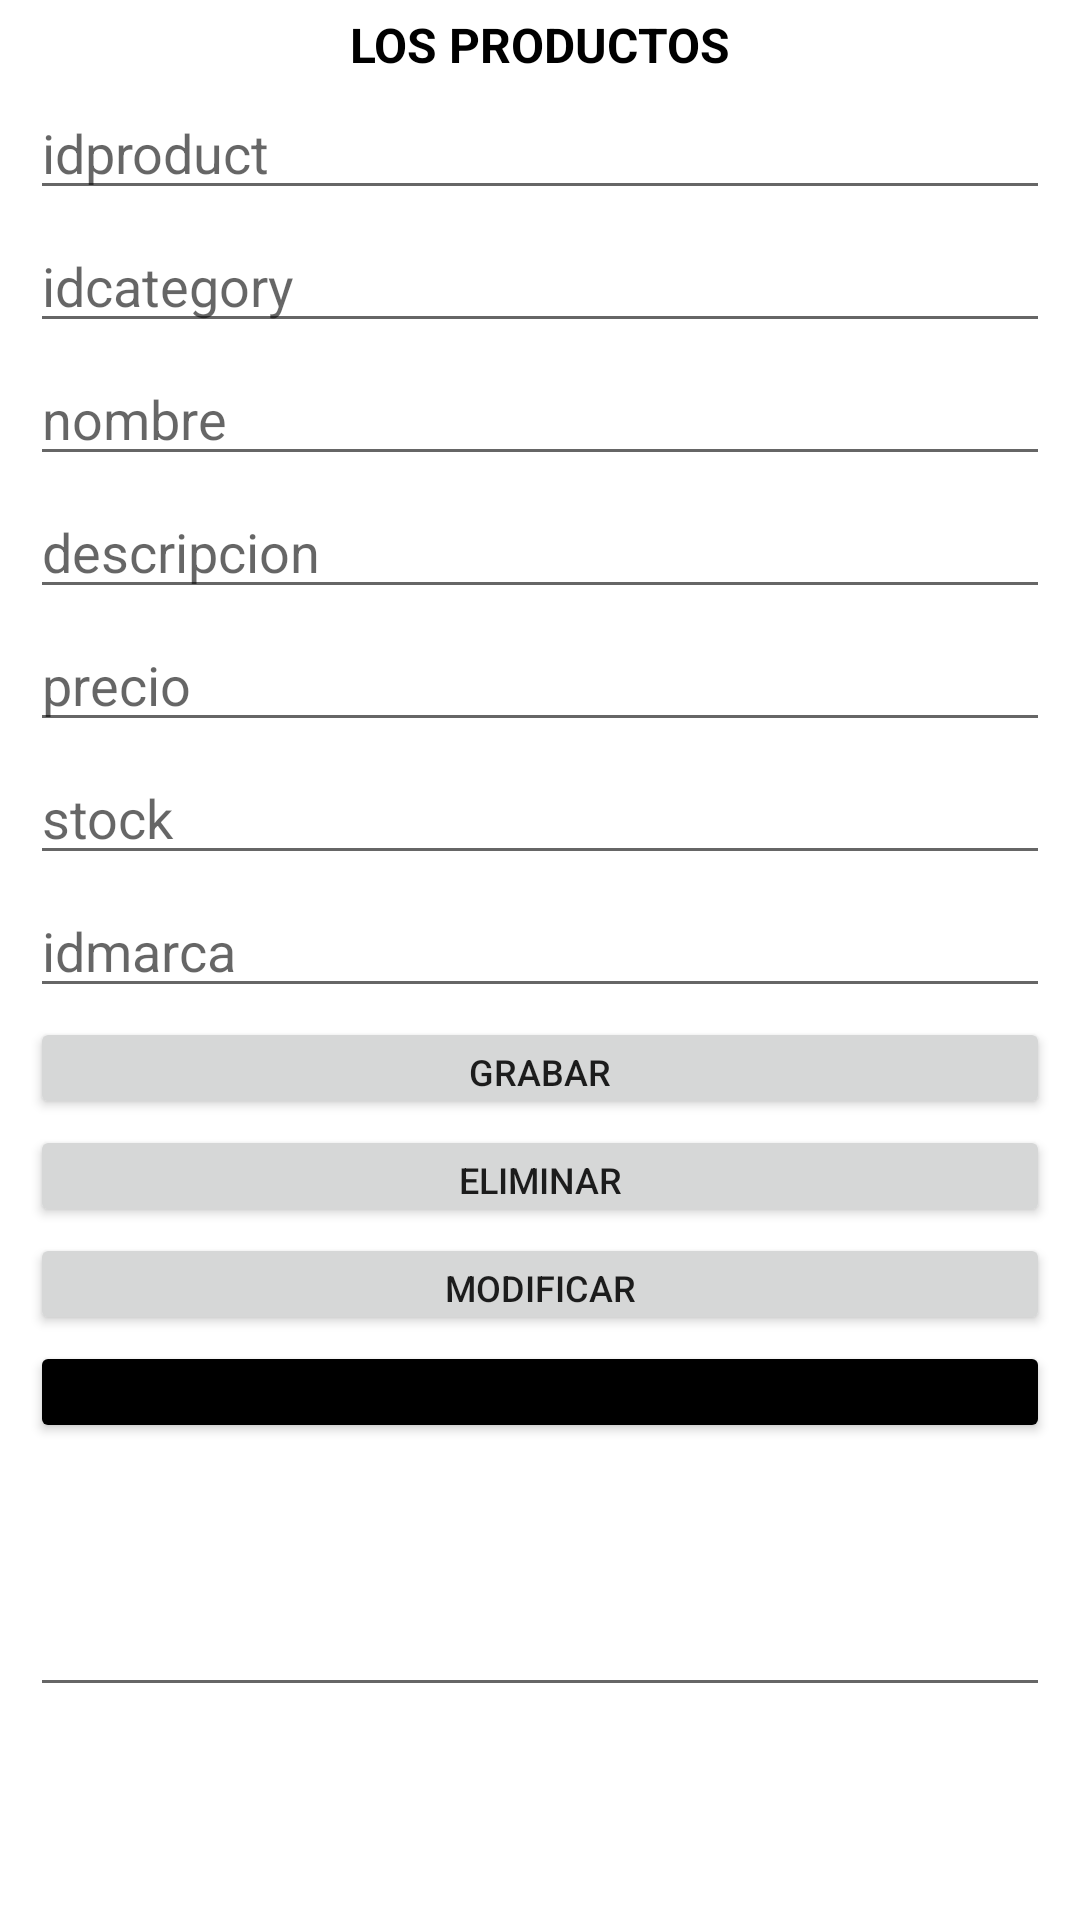

The Android layout XML behind this screen, and the referenced resources:
<!-- AndroidManifest.xml: application theme Theme.MyApplicationSaleSave -->
<!-- res/layout/activity_cocinas.xml -->
<?xml version="1.0" encoding="utf-8"?>
<androidx.constraintlayout.widget.ConstraintLayout
    xmlns:android="http://schemas.android.com/apk/res/android"
    xmlns:app="http://schemas.android.com/apk/res-auto"
    xmlns:tools="http://schemas.android.com/tools"
    android:layout_width="match_parent"
    android:layout_height="match_parent"
    tools:context=".Activity.Cocinas">

    <EditText
        android:id="@+id/IdMarca"
        android:layout_width="match_parent"
        android:layout_height="wrap_content"
        android:layout_marginStart="10dp"
        android:layout_marginTop="3dp"
        android:layout_marginEnd="10dp"
        android:ems="10"
        android:hint="idmarca"
        android:inputType="number"
        app:layout_constraintEnd_toEndOf="parent"
        app:layout_constraintHorizontal_bias="1.0"
        app:layout_constraintStart_toStartOf="parent"
        app:layout_constraintTop_toBottomOf="@+id/Stock" />

    <EditText
        android:id="@+id/Stock"
        android:layout_width="match_parent"
        android:layout_height="wrap_content"
        android:layout_marginStart="10dp"
        android:layout_marginTop="3dp"
        android:layout_marginEnd="10dp"
        android:ems="10"
        android:hint="stock"
        android:inputType="number"
        app:layout_constraintEnd_toEndOf="parent"
        app:layout_constraintHorizontal_bias="0.0"
        app:layout_constraintStart_toStartOf="parent"
        app:layout_constraintTop_toBottomOf="@+id/Precio" />

    <EditText
        android:id="@+id/Precio"
        android:layout_width="match_parent"
        android:layout_height="wrap_content"
        android:layout_marginStart="10dp"
        android:layout_marginTop="3dp"
        android:layout_marginEnd="10dp"
        android:ems="10"
        android:hint="precio"
        android:inputType="numberDecimal"
        app:layout_constraintEnd_toEndOf="parent"
        app:layout_constraintHorizontal_bias="1.0"
        app:layout_constraintStart_toStartOf="parent"
        app:layout_constraintTop_toBottomOf="@+id/Descripcion" />

    <EditText
        android:id="@+id/etResultado"
        android:layout_width="match_parent"
        android:layout_height="85dp"
        android:layout_marginStart="10dp"
        android:layout_marginTop="3dp"
        android:layout_marginEnd="10dp"
        android:ems="10"
        android:gravity="start|top"
        android:inputType="textMultiLine"
        android:textAlignment="gravity"
        app:layout_constraintEnd_toEndOf="parent"
        app:layout_constraintHorizontal_bias="0.0"
        app:layout_constraintStart_toStartOf="parent"
        app:layout_constraintTop_toBottomOf="@+id/button3"
        tools:text="DATOS" />

    <EditText
        android:id="@+id/IdProducto"
        android:layout_width="match_parent"
        android:layout_height="wrap_content"
        android:layout_marginStart="10dp"
        android:layout_marginTop="3dp"
        android:layout_marginEnd="10dp"
        android:ems="10"
        android:hint="idproduct"
        android:inputType="number"
        app:layout_constraintEnd_toEndOf="parent"
        app:layout_constraintStart_toStartOf="parent"
        app:layout_constraintTop_toBottomOf="@+id/textView4" />

    <EditText
        android:id="@+id/IdCategoria"
        android:layout_width="match_parent"
        android:layout_height="wrap_content"
        android:layout_marginStart="10dp"
        android:layout_marginTop="3dp"
        android:layout_marginEnd="10dp"
        android:ems="10"
        android:hint="idcategory"
        android:inputType="number"
        app:layout_constraintEnd_toEndOf="parent"
        app:layout_constraintStart_toStartOf="parent"
        app:layout_constraintTop_toBottomOf="@+id/IdProducto" />

    <EditText
        android:id="@+id/Nombre"
        android:layout_width="match_parent"
        android:layout_height="wrap_content"
        android:layout_marginStart="10dp"
        android:layout_marginTop="3dp"
        android:layout_marginEnd="10dp"
        android:ems="10"
        android:hint="nombre"
        android:inputType="textPersonName"
        app:layout_constraintEnd_toEndOf="parent"
        app:layout_constraintStart_toStartOf="parent"
        app:layout_constraintTop_toBottomOf="@+id/IdCategoria" />

    <EditText
        android:id="@+id/Descripcion"
        android:layout_width="match_parent"
        android:layout_height="wrap_content"
        android:layout_marginStart="10dp"
        android:layout_marginTop="3dp"
        android:layout_marginEnd="10dp"
        android:ems="10"
        android:hint="descripcion"
        android:inputType="textImeMultiLine"
        app:layout_constraintEnd_toEndOf="parent"
        app:layout_constraintStart_toStartOf="parent"
        app:layout_constraintTop_toBottomOf="@+id/Nombre" />

    <Button
        android:id="@+id/btnProcesar"
        android:layout_width="match_parent"
        android:layout_height="34dp"
        android:layout_marginStart="10dp"
        android:layout_marginTop="3dp"
        android:layout_marginEnd="10dp"
        android:text="grabar"
        android:textSize="12sp"
        app:layout_constraintEnd_toEndOf="parent"
        app:layout_constraintHorizontal_bias="1.0"
        app:layout_constraintStart_toStartOf="parent"
        app:layout_constraintTop_toBottomOf="@+id/IdMarca" />

    <Button
        android:id="@+id/btnEliminar"
        android:layout_width="match_parent"
        android:layout_height="34dp"
        android:layout_marginStart="10dp"
        android:layout_marginTop="2dp"
        android:layout_marginEnd="10dp"
        android:text="eliminar"
        android:textSize="12sp"
        app:layout_constraintEnd_toEndOf="parent"
        app:layout_constraintHorizontal_bias="0.0"
        app:layout_constraintStart_toStartOf="parent"
        app:layout_constraintTop_toBottomOf="@+id/btnProcesar" />

    <Button
        android:id="@+id/btnModificar"
        android:layout_width="match_parent"
        android:layout_height="34dp"
        android:layout_marginStart="10dp"
        android:layout_marginTop="2dp"
        android:layout_marginEnd="10dp"
        android:text="modificar"
        android:textSize="12sp"
        app:layout_constraintEnd_toEndOf="parent"
        app:layout_constraintHorizontal_bias="1.0"
        app:layout_constraintStart_toStartOf="parent"
        app:layout_constraintTop_toBottomOf="@+id/btnEliminar" />

    <TextView
        android:id="@+id/textView4"
        android:layout_width="match_parent"
        android:layout_height="wrap_content"
        android:layout_marginStart="20dp"
        android:layout_marginTop="4dp"
        android:layout_marginEnd="20dp"
        android:text="LOS PRODUCTOS"
        android:textAlignment="center"
        android:textColor="@color/black"
        android:textSize="16sp"
        android:textStyle="bold"
        app:layout_constraintEnd_toEndOf="parent"
        app:layout_constraintStart_toStartOf="parent"
        app:layout_constraintTop_toTopOf="parent" />

    <Button
        android:id="@+id/button3"
        android:layout_width="match_parent"
        android:layout_height="34dp"
        android:layout_marginStart="10dp"
        android:layout_marginTop="2dp"
        android:layout_marginEnd="10dp"
        android:backgroundTint="@color/black"
        android:text="Return"
        android:textSize="12sp"
        app:layout_constraintEnd_toEndOf="parent"
        app:layout_constraintStart_toStartOf="parent"
        app:layout_constraintTop_toBottomOf="@+id/btnModificar" />
</androidx.constraintlayout.widget.ConstraintLayout>
<!-- resources referenced by this layout -->
<resources>
  <style name="Theme.MyApplicationSaleSave" parent="Theme.MaterialComponents.DayNight.DarkActionBar">
          
          <item name="colorPrimary">@color/purple_500</item>
          <item name="colorPrimaryVariant">@color/purple_700</item>
          <item name="colorOnPrimary">@color/white</item>
          
          <item name="colorSecondary">@color/teal_200</item>
          <item name="colorSecondaryVariant">@color/teal_700</item>
          <item name="colorOnSecondary">@color/black</item>
          
          <item name="android:statusBarColor">?attr/colorPrimaryVariant</item>
          
      </style>
  <!-- not gathered from this repository: default colours our renderer supplied (Android Studio template values) -->
  <color name="purple_500">#FF6200EE</color>
  <color name="purple_700">#FF3700B3</color>
  <color name="teal_200">#FF03DAC5</color>
  <color name="teal_700">#FF018786</color>
  <color name="black">#FF000000</color>
  <color name="white">#FFFFFFFF</color>
</resources>
